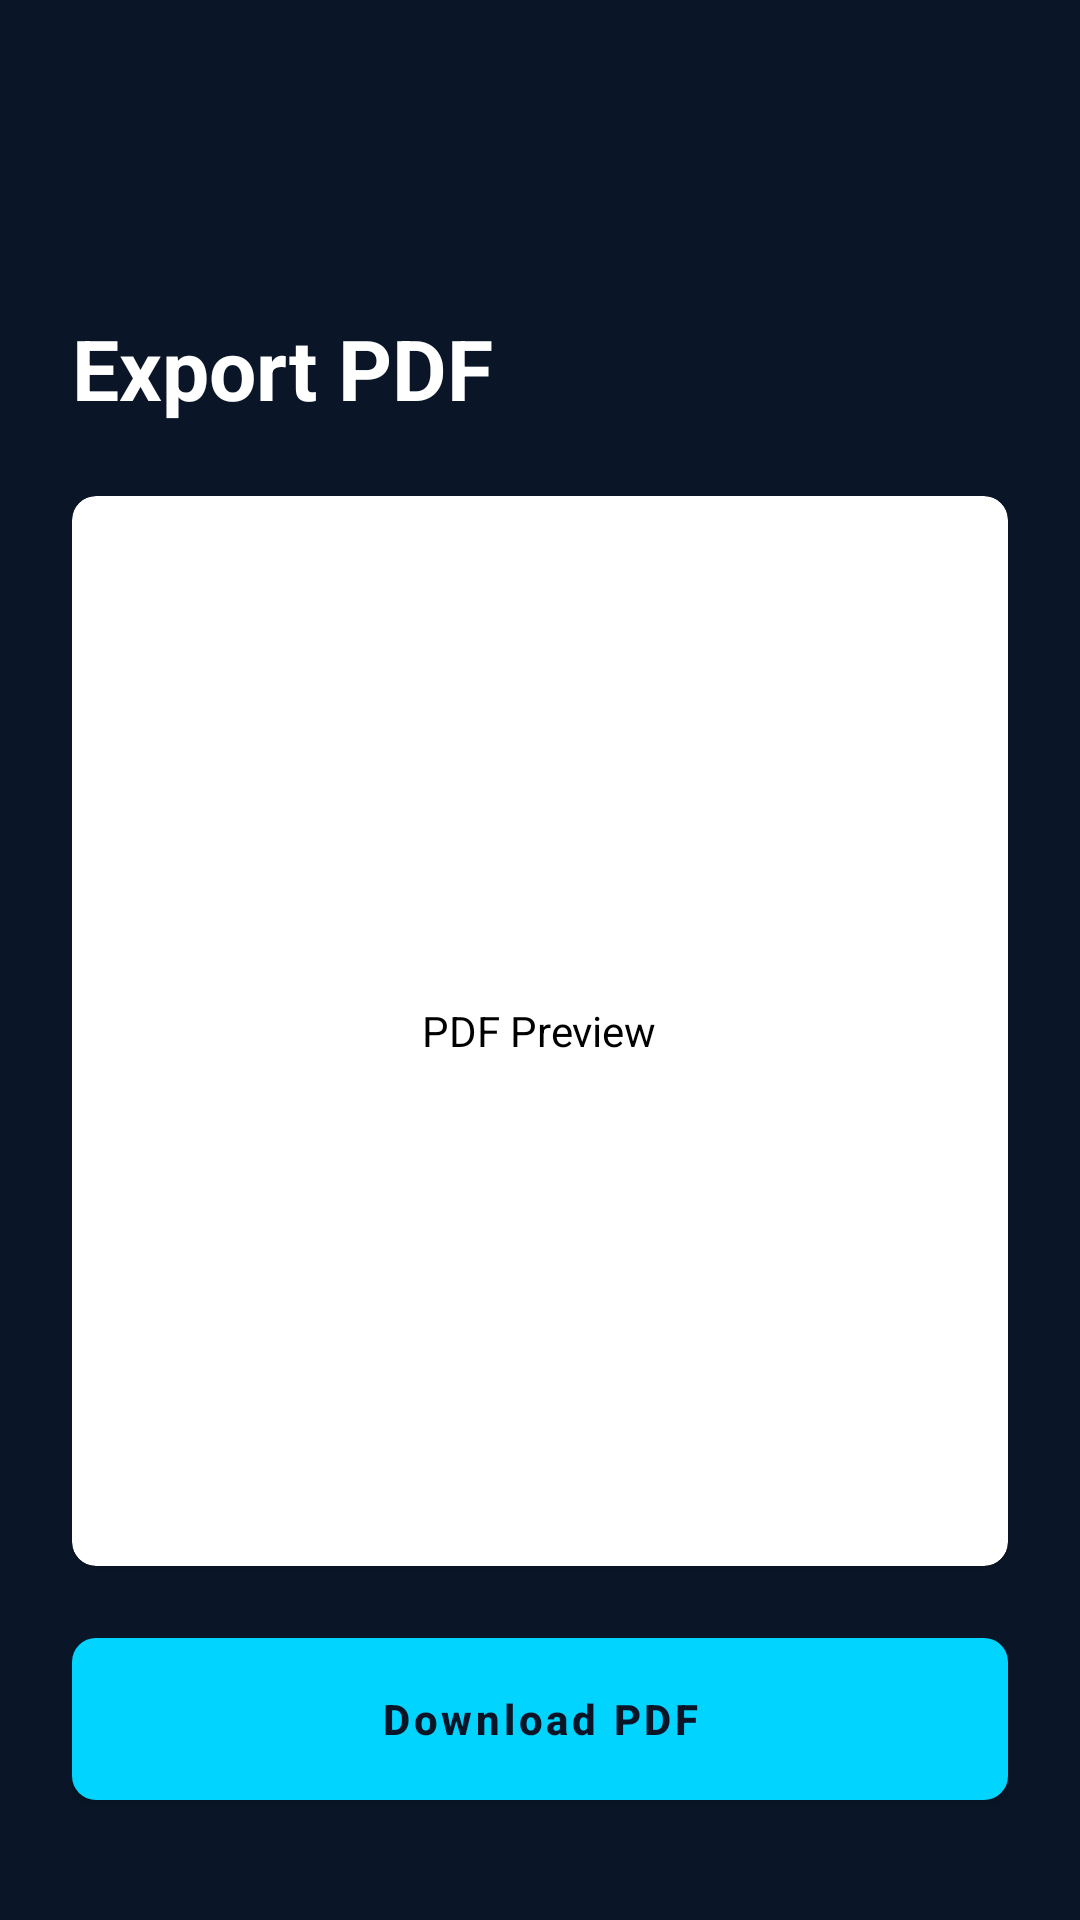

Produce the Android XML layout that renders to this screen, including the resource entries it uses.
<!-- AndroidManifest.xml: application theme Theme.ImplantIQ -->
<!-- res/layout/activity_pdf_export.xml -->
<?xml version="1.0" encoding="utf-8"?>
<androidx.constraintlayout.widget.ConstraintLayout xmlns:android="http://schemas.android.com/apk/res/android"
    xmlns:app="http://schemas.android.com/apk/res-auto"
    android:layout_width="match_parent"
    android:layout_height="match_parent"
    android:background="@color/background"
    android:padding="24dp">

    <ImageButton
        android:id="@+id/btn_back"
        android:layout_width="48dp"
        android:layout_height="48dp"
        android:background="?attr/selectableItemBackgroundBorderless"
        android:src="@drawable/ic_back"
        app:layout_constraintStart_toStartOf="parent"
        app:layout_constraintTop_toTopOf="parent"
        app:tint="@color/white" />

    <TextView
        android:id="@+id/tv_title"
        android:layout_width="wrap_content"
        android:layout_height="wrap_content"
        android:layout_marginTop="32dp"
        android:text="Export PDF"
        android:textColor="@color/white"
        android:textSize="28sp"
        android:textStyle="bold"
        app:layout_constraintStart_toStartOf="parent"
        app:layout_constraintTop_toBottomOf="@id/btn_back" />

    <com.google.android.material.card.MaterialCardView
        android:id="@+id/card_preview"
        android:layout_width="match_parent"
        android:layout_height="0dp"
        android:layout_marginTop="24dp"
        android:layout_marginBottom="24dp"
        app:cardBackgroundColor="@color/white"
        app:cardCornerRadius="8dp"
        app:layout_constraintBottom_toTopOf="@id/btn_download"
        app:layout_constraintTop_toBottomOf="@id/tv_title">

        <TextView
            android:layout_width="wrap_content"
            android:layout_height="wrap_content"
            android:layout_gravity="center"
            android:text="PDF Preview"
            android:textColor="@color/black" />
    </com.google.android.material.card.MaterialCardView>

    <com.google.android.material.button.MaterialButton
        android:id="@+id/btn_download"
        android:layout_width="match_parent"
        android:layout_height="54dp"
        android:layout_marginBottom="16dp"
        android:text="Download PDF"
        android:textColor="@color/background"
        android:textStyle="bold"
        app:layout_constraintBottom_toBottomOf="parent" />

</androidx.constraintlayout.widget.ConstraintLayout>
<!-- resources referenced by this layout -->
<resources>
  <color name="background">#0A1628</color>
  <color name="black">#FF000000</color>
  <color name="white">#FFFFFFFF</color>
  <style name="Theme.ImplantIQ" parent="Theme.MaterialComponents.DayNight.NoActionBar">
          
          <item name="colorPrimary">@color/accent_cyan</item>
          <item name="colorPrimaryVariant">@color/accent_cyan</item>
          <item name="colorOnPrimary">@color/background</item>
          
          <item name="colorSecondary">@color/accent_cyan</item>
          <item name="colorSecondaryVariant">@color/accent_cyan</item>
          <item name="colorOnSecondary">@color/background</item>
          
          <item name="android:statusBarColor">@color/background</item>
          
          <item name="android:windowBackground">@color/background</item>
  
          <item name="android:textColorPrimary">@color/white</item>
          <item name="android:textColorSecondary">@color/secondary_text</item>
          <item name="android:textColorHint">@color/hint_text</item>
  
          <item name="materialButtonStyle">@style/Widget.ImplantIQ.Button</item>
          <item name="textInputStyle">@style/Widget.ImplantIQ.TextInputLayout</item>
          <item name="bottomNavigationStyle">@style/Widget.ImplantIQ.BottomNavigationView</item>
      </style>
  <color name="accent_cyan">#00D4FF</color>
  <color name="secondary_text">#8899BB</color>
  <color name="hint_text">#445577</color>
  <style name="Widget.ImplantIQ.Button" parent="Widget.MaterialComponents.Button">
          <item name="android:insetTop">0dp</item>
          <item name="android:insetBottom">0dp</item>
          <item name="cornerRadius">8dp</item>
          <item name="android:textColor">@color/background</item>
          <item name="backgroundTint">@color/accent_cyan</item>
          <item name="android:textAllCaps">false</item>
          <item name="android:textStyle">bold</item>
      </style>
  <style name="Widget.ImplantIQ.TextInputLayout" parent="Widget.MaterialComponents.TextInputLayout.OutlinedBox">
          <item name="boxStrokeColor">@color/accent_cyan</item>
          <item name="hintTextColor">@color/accent_cyan</item>
          <item name="android:textColorHint">@color/secondary_text</item>
          <item name="boxStrokeWidth">1dp</item>
          <item name="boxCornerRadiusTopStart">8dp</item>
          <item name="boxCornerRadiusTopEnd">8dp</item>
          <item name="boxCornerRadiusBottomStart">8dp</item>
          <item name="boxCornerRadiusBottomEnd">8dp</item>
          <item name="android:textColor">@color/white</item>
      </style>
  <style name="Widget.ImplantIQ.BottomNavigationView" parent="Widget.MaterialComponents.BottomNavigationView">
          <item name="backgroundTint">@color/surface</item>
          <item name="itemIconTint">@color/bottom_nav_color_selector</item>
          <item name="itemTextColor">@color/bottom_nav_color_selector</item>
      </style>
  <color name="surface">#0F2044</color>
</resources>
